Photos from the image-classification dataset "yolo_classification_data" in the GitHub repository MarinaNasser/Nebras_RandD. Its 8 classes are: ascending colon, cecum, descending colon, hepatic flexure, rectum, sigmoid colon, splenic flexure, transverse colon.

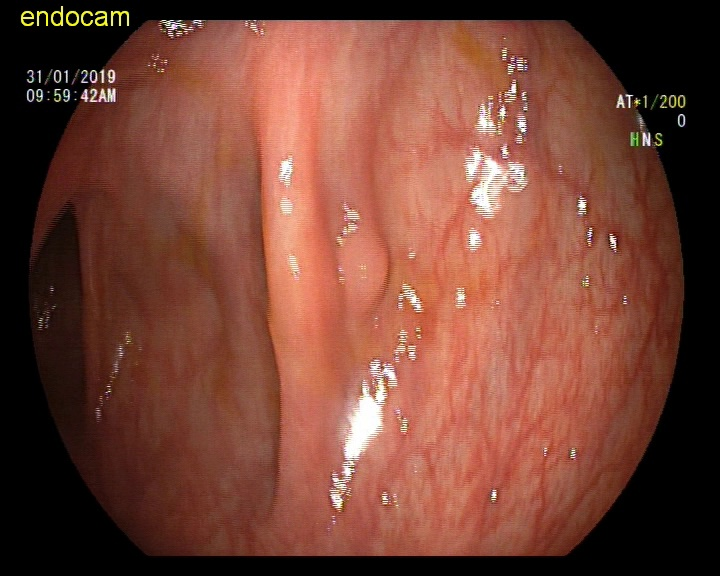
Label: ascending colon

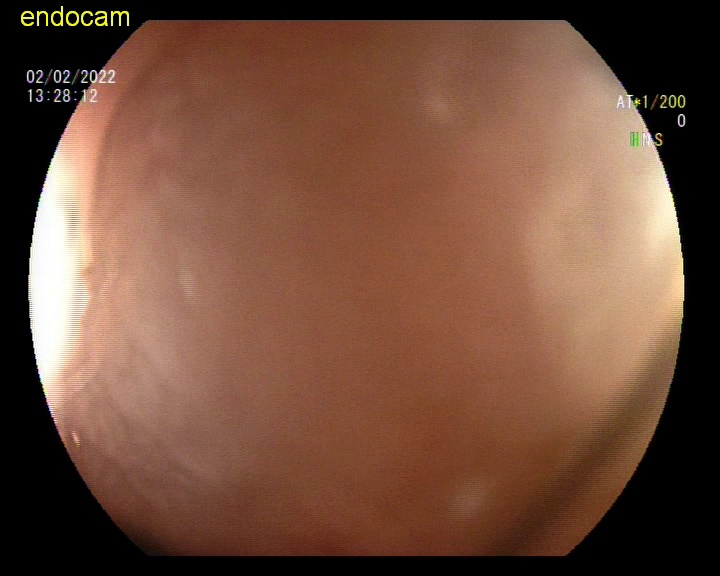
Label: descending colon

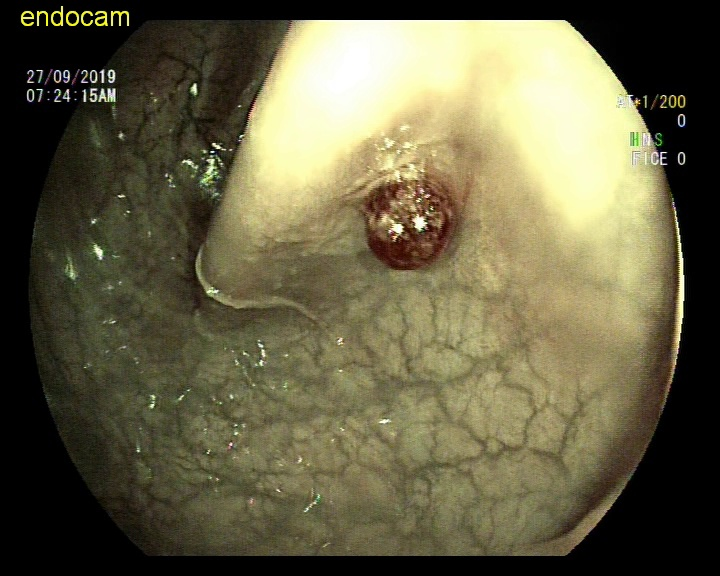
Label: sigmoid colon

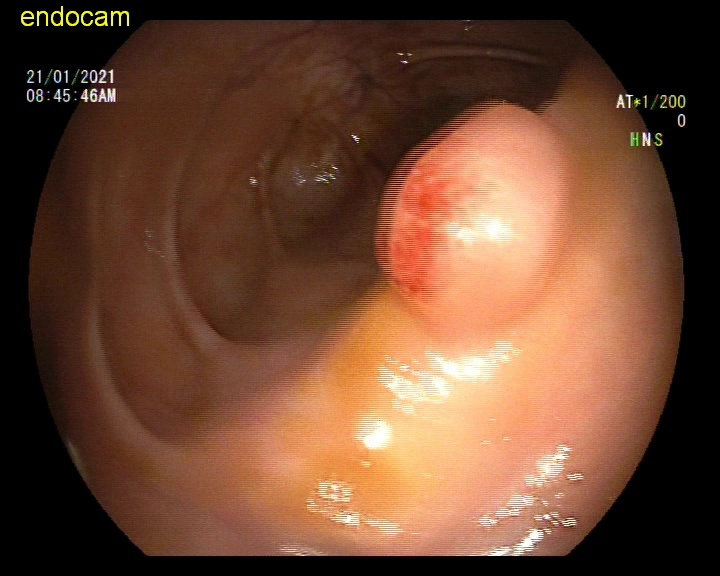
Label: hepatic flexure

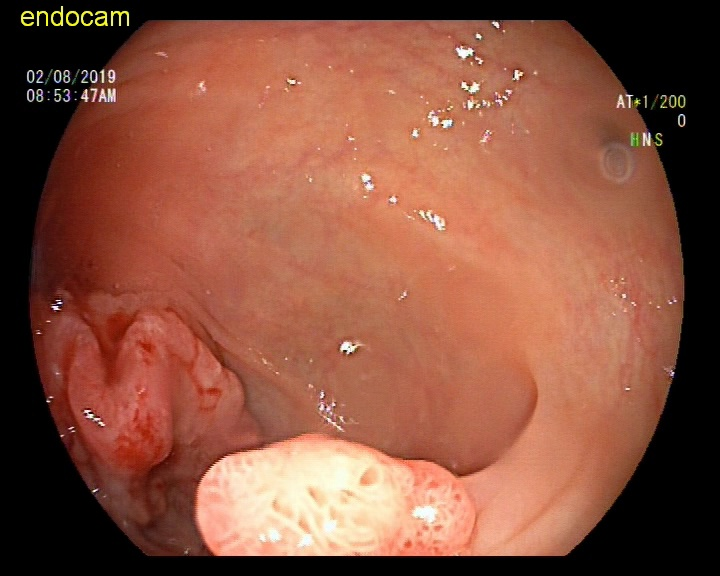
Label: splenic flexure

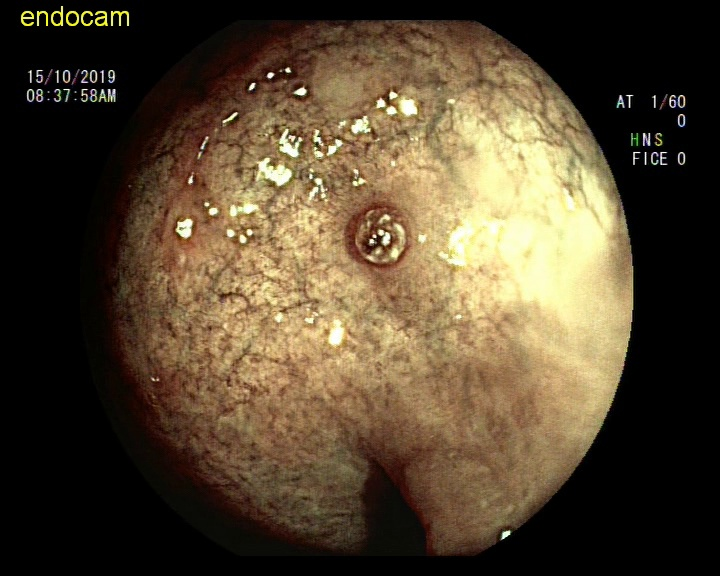
Label: rectum
